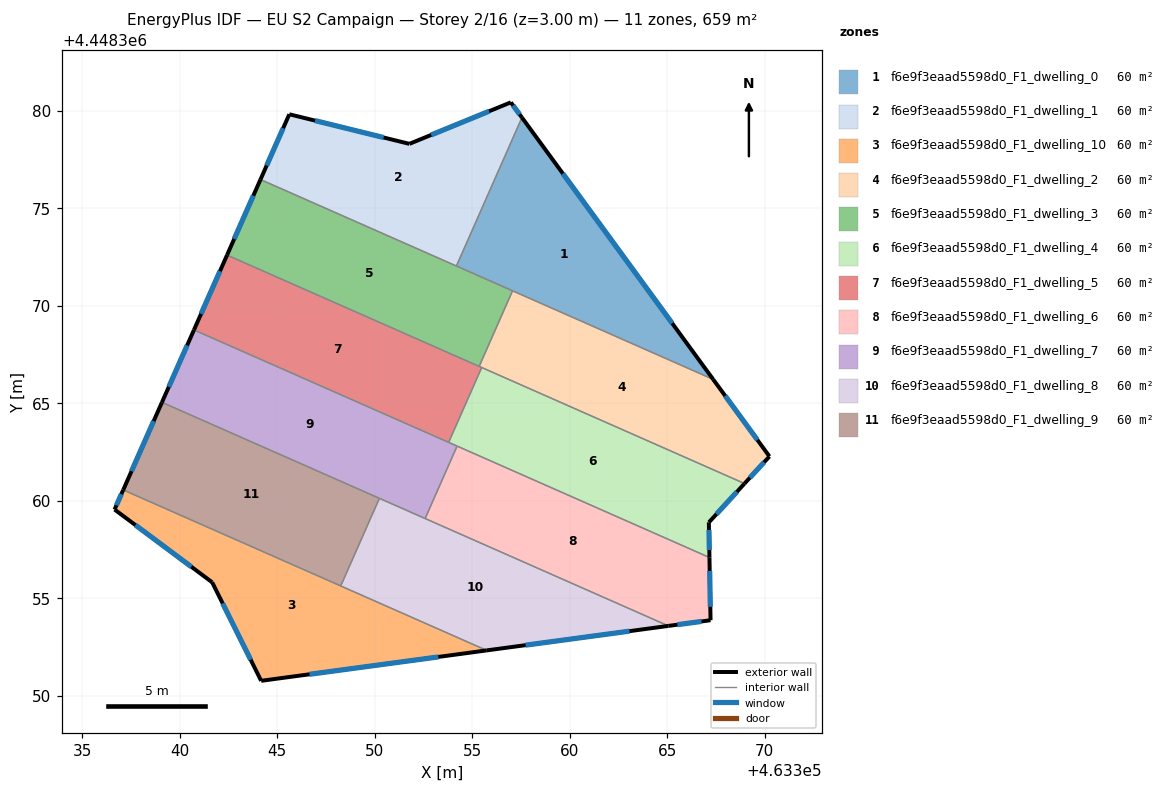
=== STOREY PLAN SPEC (per zone: floor XY polygon, exterior-wall plan segments, windows/doors) ===
zone 1: f6e9f3eaad5598d0_F1_dwelling_0  (59.9 m²)
  floor: (463357.55, 4448379.64) (463367.35, 4448366.21) (463354.19, 4448372.03)
  exterior wall: (463367.35, 4448366.21) – (463357.55, 4448379.64)  [16.6 m]
    window: (463365.25, 4448369.09) – (463359.65, 4448376.76)  [16.3 m²]
  interior walls: 3
zone 2: f6e9f3eaad5598d0_F1_dwelling_1  (59.9 m²)
  floor: (463356.98, 4448380.42) (463357.55, 4448379.64) (463354.19, 4448372.03) (463344.14, 4448376.46) (463345.62, 4448379.81) (463351.78, 4448378.29)
  exterior wall: (463345.62, 4448379.81) – (463344.14, 4448376.46)  [3.7 m]
    window: (463345.30, 4448379.09) – (463344.46, 4448377.18)  [3.6 m²]
  exterior wall: (463351.78, 4448378.29) – (463345.62, 4448379.81)  [6.3 m]
    window: (463350.46, 4448378.62) – (463346.94, 4448379.48)  [6.2 m²]
  exterior wall: (463356.98, 4448380.42) – (463351.78, 4448378.29)  [5.6 m]
    window: (463355.86, 4448379.96) – (463352.89, 4448378.75)  [5.5 m²]
  exterior wall: (463357.55, 4448379.64) – (463356.98, 4448380.42)  [1.0 m]
    window: (463357.43, 4448379.81) – (463357.10, 4448380.25)  [0.9 m²]
  interior walls: 2
zone 3: f6e9f3eaad5598d0_F1_dwelling_10  (59.9 m²)
  floor: (463355.74, 4448352.32) (463344.17, 4448350.76) (463341.66, 4448355.81) (463336.66, 4448359.54) (463337.10, 4448360.54)
  exterior wall: (463337.10, 4448360.54) – (463336.66, 4448359.54)  [1.1 m]
    window: (463337.01, 4448360.33) – (463336.75, 4448359.76)  [1.1 m²]
  exterior wall: (463344.17, 4448350.76) – (463355.74, 4448352.32)  [11.7 m]
    window: (463346.65, 4448351.09) – (463353.26, 4448351.98)  [11.4 m²]
  exterior wall: (463341.66, 4448355.81) – (463344.17, 4448350.76)  [5.6 m]
    window: (463342.20, 4448354.73) – (463343.64, 4448351.84)  [5.5 m²]
  exterior wall: (463336.66, 4448359.54) – (463341.66, 4448355.81)  [6.2 m]
    window: (463337.73, 4448358.74) – (463340.59, 4448356.61)  [6.1 m²]
  interior walls: 2
zone 4: f6e9f3eaad5598d0_F1_dwelling_2  (59.9 m²)
  floor: (463367.35, 4448366.21) (463370.24, 4448362.26) (463368.96, 4448360.87) (463355.35, 4448366.88) (463357.07, 4448370.76)
  exterior wall: (463368.96, 4448360.87) – (463370.24, 4448362.26)  [1.9 m]
    window: (463369.23, 4448361.17) – (463369.97, 4448361.97)  [1.9 m²]
  exterior wall: (463370.24, 4448362.26) – (463367.35, 4448366.21)  [4.9 m]
    window: (463369.62, 4448363.11) – (463367.97, 4448365.37)  [4.8 m²]
  interior walls: 4
zone 5: f6e9f3eaad5598d0_F1_dwelling_3  (59.9 m²)
  floor: (463357.07, 4448370.76) (463355.35, 4448366.88) (463342.43, 4448372.59) (463344.14, 4448376.46)
  exterior wall: (463344.14, 4448376.46) – (463342.43, 4448372.59)  [4.2 m]
    window: (463343.77, 4448375.63) – (463342.79, 4448373.42)  [4.2 m²]
  interior walls: 4
zone 6: f6e9f3eaad5598d0_F1_dwelling_4  (59.9 m²)
  floor: (463368.96, 4448360.87) (463367.13, 4448358.88) (463367.16, 4448357.08) (463353.79, 4448362.98) (463355.48, 4448366.82)
  exterior wall: (463367.13, 4448358.88) – (463368.96, 4448360.87)  [2.7 m]
    window: (463367.52, 4448359.31) – (463368.57, 4448360.45)  [2.7 m²]
  exterior wall: (463367.16, 4448357.08) – (463367.13, 4448358.88)  [1.8 m]
    window: (463367.16, 4448357.47) – (463367.14, 4448358.50)  [1.8 m²]
  interior walls: 4
zone 7: f6e9f3eaad5598d0_F1_dwelling_5  (59.9 m²)
  floor: (463355.48, 4448366.82) (463353.79, 4448362.98) (463340.73, 4448368.75) (463342.43, 4448372.59)
  exterior wall: (463342.43, 4448372.59) – (463340.73, 4448368.75)  [4.2 m]
    window: (463342.06, 4448371.77) – (463341.09, 4448369.57)  [4.1 m²]
  interior walls: 4
zone 8: f6e9f3eaad5598d0_F1_dwelling_6  (59.9 m²)
  floor: (463367.16, 4448357.08) (463367.22, 4448353.86) (463365.06, 4448353.57) (463352.58, 4448359.08) (463354.22, 4448362.79)
  exterior wall: (463365.06, 4448353.57) – (463367.22, 4448353.86)  [2.2 m]
    window: (463365.52, 4448353.63) – (463366.76, 4448353.80)  [2.1 m²]
  exterior wall: (463367.22, 4448353.86) – (463367.16, 4448357.08)  [3.2 m]
    window: (463367.21, 4448354.55) – (463367.17, 4448356.39)  [3.2 m²]
  interior walls: 3
zone 9: f6e9f3eaad5598d0_F1_dwelling_7  (59.9 m²)
  floor: (463354.22, 4448362.79) (463352.58, 4448359.08) (463339.09, 4448365.04) (463340.73, 4448368.75)
  exterior wall: (463340.73, 4448368.75) – (463339.09, 4448365.04)  [4.1 m]
    window: (463340.38, 4448367.95) – (463339.44, 4448365.83)  [4.0 m²]
  interior walls: 5
zone 10: f6e9f3eaad5598d0_F1_dwelling_8  (59.9 m²)
  floor: (463365.06, 4448353.57) (463355.74, 4448352.32) (463348.26, 4448355.62) (463350.24, 4448360.11)
  exterior wall: (463355.74, 4448352.32) – (463365.06, 4448353.57)  [9.4 m]
    window: (463357.74, 4448352.59) – (463363.06, 4448353.30)  [9.2 m²]
  interior walls: 4
zone 11: f6e9f3eaad5598d0_F1_dwelling_9  (59.9 m²)
  floor: (463350.24, 4448360.11) (463348.26, 4448355.62) (463337.10, 4448360.54) (463339.09, 4448365.04)
  exterior wall: (463339.09, 4448365.04) – (463337.10, 4448360.54)  [4.9 m]
    window: (463338.66, 4448364.07) – (463337.53, 4448361.51)  [4.8 m²]
  interior walls: 3

=== DERIVED (storey summary) ===
Building: EU S2 Campaign
Storey: 2 of 16  (floor level z = 3.00 m)
Storey gross floor area: 658.7 m²
Zones on this storey: 11
  - f6e9f3eaad5598d0_F1_dwelling_0: floor 59.9 m²; exterior wall 16.6 m (49.9 m²); 1 window(s) 16.3 m²; WWR 32.7%
  - f6e9f3eaad5598d0_F1_dwelling_1: floor 59.9 m²; exterior wall 16.6 m (49.8 m²); 4 window(s) 16.3 m²; WWR 32.7%
  - f6e9f3eaad5598d0_F1_dwelling_10: floor 59.9 m²; exterior wall 24.7 m (74.0 m²); 4 window(s) 24.2 m²; WWR 32.7%
  - f6e9f3eaad5598d0_F1_dwelling_2: floor 59.9 m²; exterior wall 6.8 m (20.3 m²); 2 window(s) 6.6 m²; WWR 32.7%
  - f6e9f3eaad5598d0_F1_dwelling_3: floor 59.9 m²; exterior wall 4.2 m (12.7 m²); 1 window(s) 4.2 m²; WWR 32.7%
  - f6e9f3eaad5598d0_F1_dwelling_4: floor 59.9 m²; exterior wall 4.5 m (13.5 m²); 2 window(s) 4.4 m²; WWR 32.7%
  - f6e9f3eaad5598d0_F1_dwelling_5: floor 59.9 m²; exterior wall 4.2 m (12.6 m²); 1 window(s) 4.1 m²; WWR 32.7%
  - f6e9f3eaad5598d0_F1_dwelling_6: floor 59.9 m²; exterior wall 5.4 m (16.2 m²); 2 window(s) 5.3 m²; WWR 32.7%
  - f6e9f3eaad5598d0_F1_dwelling_7: floor 59.9 m²; exterior wall 4.1 m (12.2 m²); 1 window(s) 4.0 m²; WWR 32.7%
  - f6e9f3eaad5598d0_F1_dwelling_8: floor 59.9 m²; exterior wall 9.4 m (28.2 m²); 1 window(s) 9.2 m²; WWR 32.7%
  - f6e9f3eaad5598d0_F1_dwelling_9: floor 59.9 m²; exterior wall 4.9 m (14.7 m²); 1 window(s) 4.8 m²; WWR 32.7%
Zone adjacency (shared interzone walls):
  - f6e9f3eaad5598d0_F1_dwelling_0 ↔ f6e9f3eaad5598d0_F1_dwelling_1
  - f6e9f3eaad5598d0_F1_dwelling_0 ↔ f6e9f3eaad5598d0_F1_dwelling_2
  - f6e9f3eaad5598d0_F1_dwelling_0 ↔ f6e9f3eaad5598d0_F1_dwelling_3
  - f6e9f3eaad5598d0_F1_dwelling_1 ↔ f6e9f3eaad5598d0_F1_dwelling_3
  - f6e9f3eaad5598d0_F1_dwelling_10 ↔ f6e9f3eaad5598d0_F1_dwelling_8
  - f6e9f3eaad5598d0_F1_dwelling_10 ↔ f6e9f3eaad5598d0_F1_dwelling_9
  - f6e9f3eaad5598d0_F1_dwelling_2 ↔ f6e9f3eaad5598d0_F1_dwelling_3
  - f6e9f3eaad5598d0_F1_dwelling_2 ↔ f6e9f3eaad5598d0_F1_dwelling_4
  - f6e9f3eaad5598d0_F1_dwelling_2 ↔ f6e9f3eaad5598d0_F1_dwelling_5
  - f6e9f3eaad5598d0_F1_dwelling_3 ↔ f6e9f3eaad5598d0_F1_dwelling_5
  - f6e9f3eaad5598d0_F1_dwelling_4 ↔ f6e9f3eaad5598d0_F1_dwelling_5
  - f6e9f3eaad5598d0_F1_dwelling_4 ↔ f6e9f3eaad5598d0_F1_dwelling_6
  - f6e9f3eaad5598d0_F1_dwelling_4 ↔ f6e9f3eaad5598d0_F1_dwelling_7
  - f6e9f3eaad5598d0_F1_dwelling_5 ↔ f6e9f3eaad5598d0_F1_dwelling_7
  - f6e9f3eaad5598d0_F1_dwelling_6 ↔ f6e9f3eaad5598d0_F1_dwelling_7
  - f6e9f3eaad5598d0_F1_dwelling_6 ↔ f6e9f3eaad5598d0_F1_dwelling_8
  - f6e9f3eaad5598d0_F1_dwelling_7 ↔ f6e9f3eaad5598d0_F1_dwelling_8
  - f6e9f3eaad5598d0_F1_dwelling_7 ↔ f6e9f3eaad5598d0_F1_dwelling_9
  - f6e9f3eaad5598d0_F1_dwelling_8 ↔ f6e9f3eaad5598d0_F1_dwelling_9